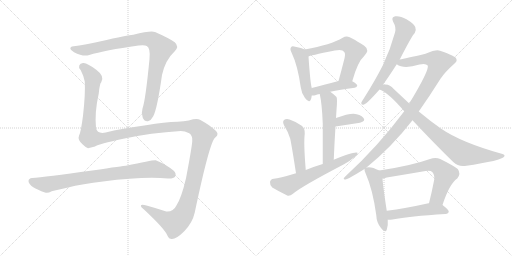
t = 0.00 s
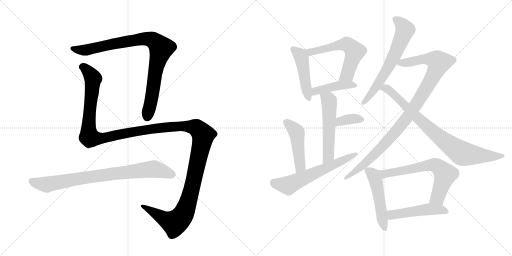
t = 2.58 s
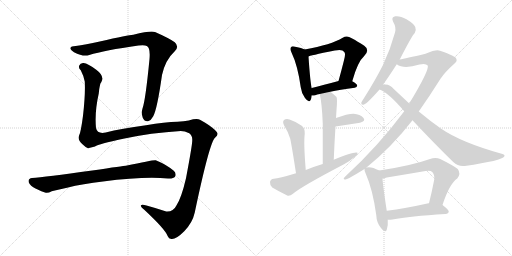
t = 5.17 s
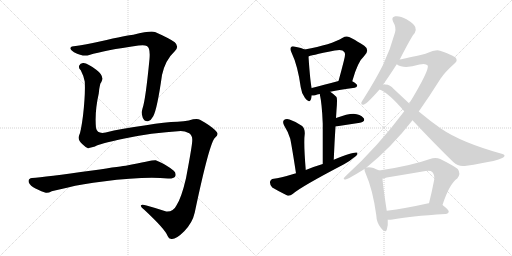
t = 7.75 s
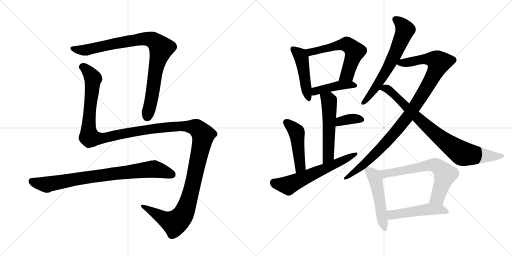
t = 10.33 s
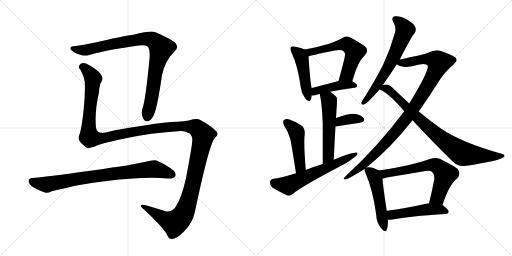
t = 12.91 s

The animated SVG that drew these frames (rendered in a browser with its animation timeline set to each time). Animation: 16 CSS @keyframes rules; one cycle of 12.91 s.

<svg version="1.1" viewBox="0 0 2048 1024" xmlns="http://www.w3.org/2000/svg">
  <g stroke="lightgray" stroke-dasharray="1,1" stroke-width="1" transform="scale(4, 4)">
    <line x1="0" y1="0" x2="256" y2="256"></line>
    <line x1="256" y1="0" x2="0" y2="256"></line>
    <line x1="128" y1="0" x2="128" y2="256"></line>
    <line x1="0" y1="128" x2="256" y2="128"></line>
    <line x1="256" y1="0" x2="512" y2="256"></line>
    <line x1="512" y1="0" x2="256" y2="256"></line>
    <line x1="384" y1="0" x2="384" y2="256"></line>
    <line x1="256" y1="128" x2="512" y2="128"></line>
  </g>
<g transform="scale(1, -1) translate(0, -850)">
   <style type="text/css">
    @keyframes keyframes0 {
      from {
       stroke: black;
       stroke-dashoffset: 911;
       stroke-width: 128;
       }
       75% {
       animation-timing-function: step-end;
       stroke: black;
       stroke-dashoffset: 0;
       stroke-width: 128;
       }
       to {
       stroke: black;
       stroke-width: 1024;
       }
       }
       #make-me-a-hanzi-animation-0 {
         animation: keyframes0 0.991374s both;
         animation-delay: 0.000000s;
         animation-timing-function: linear;
       }
    @keyframes keyframes1 {
      from {
       stroke: black;
       stroke-dashoffset: 1549;
       stroke-width: 128;
       }
       83% {
       animation-timing-function: step-end;
       stroke: black;
       stroke-dashoffset: 0;
       stroke-width: 128;
       }
       to {
       stroke: black;
       stroke-width: 1024;
       }
       }
       #make-me-a-hanzi-animation-1 {
         animation: keyframes1 1.510579s both;
         animation-delay: 0.991374s;
         animation-timing-function: linear;
       }
    @keyframes keyframes2 {
      from {
       stroke: black;
       stroke-dashoffset: 827;
       stroke-width: 128;
       }
       73% {
       animation-timing-function: step-end;
       stroke: black;
       stroke-dashoffset: 0;
       stroke-width: 128;
       }
       to {
       stroke: black;
       stroke-width: 1024;
       }
       }
       #make-me-a-hanzi-animation-2 {
         animation: keyframes2 0.923014s both;
         animation-delay: 2.501953s;
         animation-timing-function: linear;
       }
    @keyframes keyframes3 {
      from {
       stroke: black;
       stroke-dashoffset: 469;
       stroke-width: 128;
       }
       60% {
       animation-timing-function: step-end;
       stroke: black;
       stroke-dashoffset: 0;
       stroke-width: 128;
       }
       to {
       stroke: black;
       stroke-width: 1024;
       }
       }
       #make-me-a-hanzi-animation-3 {
         animation: keyframes3 0.631673s both;
         animation-delay: 3.424967s;
         animation-timing-function: linear;
       }
    @keyframes keyframes4 {
      from {
       stroke: black;
       stroke-dashoffset: 593;
       stroke-width: 128;
       }
       66% {
       animation-timing-function: step-end;
       stroke: black;
       stroke-dashoffset: 0;
       stroke-width: 128;
       }
       to {
       stroke: black;
       stroke-width: 1024;
       }
       }
       #make-me-a-hanzi-animation-4 {
         animation: keyframes4 0.732585s both;
         animation-delay: 4.056641s;
         animation-timing-function: linear;
       }
    @keyframes keyframes5 {
      from {
       stroke: black;
       stroke-dashoffset: 429;
       stroke-width: 128;
       }
       58% {
       animation-timing-function: step-end;
       stroke: black;
       stroke-dashoffset: 0;
       stroke-width: 128;
       }
       to {
       stroke: black;
       stroke-width: 1024;
       }
       }
       #make-me-a-hanzi-animation-5 {
         animation: keyframes5 0.599121s both;
         animation-delay: 4.789225s;
         animation-timing-function: linear;
       }
    @keyframes keyframes6 {
      from {
       stroke: black;
       stroke-dashoffset: 542;
       stroke-width: 128;
       }
       64% {
       animation-timing-function: step-end;
       stroke: black;
       stroke-dashoffset: 0;
       stroke-width: 128;
       }
       to {
       stroke: black;
       stroke-width: 1024;
       }
       }
       #make-me-a-hanzi-animation-6 {
         animation: keyframes6 0.691081s both;
         animation-delay: 5.388346s;
         animation-timing-function: linear;
       }
    @keyframes keyframes7 {
      from {
       stroke: black;
       stroke-dashoffset: 360;
       stroke-width: 128;
       }
       54% {
       animation-timing-function: step-end;
       stroke: black;
       stroke-dashoffset: 0;
       stroke-width: 128;
       }
       to {
       stroke: black;
       stroke-width: 1024;
       }
       }
       #make-me-a-hanzi-animation-7 {
         animation: keyframes7 0.542969s both;
         animation-delay: 6.079427s;
         animation-timing-function: linear;
       }
    @keyframes keyframes8 {
      from {
       stroke: black;
       stroke-dashoffset: 472;
       stroke-width: 128;
       }
       61% {
       animation-timing-function: step-end;
       stroke: black;
       stroke-dashoffset: 0;
       stroke-width: 128;
       }
       to {
       stroke: black;
       stroke-width: 1024;
       }
       }
       #make-me-a-hanzi-animation-8 {
         animation: keyframes8 0.634115s both;
         animation-delay: 6.622396s;
         animation-timing-function: linear;
       }
    @keyframes keyframes9 {
      from {
       stroke: black;
       stroke-dashoffset: 617;
       stroke-width: 128;
       }
       67% {
       animation-timing-function: step-end;
       stroke: black;
       stroke-dashoffset: 0;
       stroke-width: 128;
       }
       to {
       stroke: black;
       stroke-width: 1024;
       }
       }
       #make-me-a-hanzi-animation-9 {
         animation: keyframes9 0.752116s both;
         animation-delay: 7.256510s;
         animation-timing-function: linear;
       }
    @keyframes keyframes10 {
      from {
       stroke: black;
       stroke-dashoffset: 651;
       stroke-width: 128;
       }
       68% {
       animation-timing-function: step-end;
       stroke: black;
       stroke-dashoffset: 0;
       stroke-width: 128;
       }
       to {
       stroke: black;
       stroke-width: 1024;
       }
       }
       #make-me-a-hanzi-animation-10 {
         animation: keyframes10 0.779785s both;
         animation-delay: 8.008626s;
         animation-timing-function: linear;
       }
    @keyframes keyframes11 {
      from {
       stroke: black;
       stroke-dashoffset: 1023;
       stroke-width: 128;
       }
       77% {
       animation-timing-function: step-end;
       stroke: black;
       stroke-dashoffset: 0;
       stroke-width: 128;
       }
       to {
       stroke: black;
       stroke-width: 1024;
       }
       }
       #make-me-a-hanzi-animation-11 {
         animation: keyframes11 1.082520s both;
         animation-delay: 8.788411s;
         animation-timing-function: linear;
       }
    @keyframes keyframes12 {
      from {
       stroke: black;
       stroke-dashoffset: 841;
       stroke-width: 128;
       }
       73% {
       animation-timing-function: step-end;
       stroke: black;
       stroke-dashoffset: 0;
       stroke-width: 128;
       }
       to {
       stroke: black;
       stroke-width: 1024;
       }
       }
       #make-me-a-hanzi-animation-12 {
         animation: keyframes12 0.934408s both;
         animation-delay: 9.870931s;
         animation-timing-function: linear;
       }
    @keyframes keyframes13 {
      from {
       stroke: black;
       stroke-dashoffset: 508;
       stroke-width: 128;
       }
       62% {
       animation-timing-function: step-end;
       stroke: black;
       stroke-dashoffset: 0;
       stroke-width: 128;
       }
       to {
       stroke: black;
       stroke-width: 1024;
       }
       }
       #make-me-a-hanzi-animation-13 {
         animation: keyframes13 0.663411s both;
         animation-delay: 10.805339s;
         animation-timing-function: linear;
       }
    @keyframes keyframes14 {
      from {
       stroke: black;
       stroke-dashoffset: 662;
       stroke-width: 128;
       }
       68% {
       animation-timing-function: step-end;
       stroke: black;
       stroke-dashoffset: 0;
       stroke-width: 128;
       }
       to {
       stroke: black;
       stroke-width: 1024;
       }
       }
       #make-me-a-hanzi-animation-14 {
         animation: keyframes14 0.788737s both;
         animation-delay: 11.468750s;
         animation-timing-function: linear;
       }
    @keyframes keyframes15 {
      from {
       stroke: black;
       stroke-dashoffset: 497;
       stroke-width: 128;
       }
       62% {
       animation-timing-function: step-end;
       stroke: black;
       stroke-dashoffset: 0;
       stroke-width: 128;
       }
       to {
       stroke: black;
       stroke-width: 1024;
       }
       }
       #make-me-a-hanzi-animation-15 {
         animation: keyframes15 0.654460s both;
         animation-delay: 12.257487s;
         animation-timing-function: linear;
       }
</style>
<path d="M 303 666 Q 284 665 282 659 Q 278 653 296 641 Q 333 622 357 630 Q 418 649 554 668 Q 579 671 587 666 Q 602 659 598 614 Q 582 449 570 416 Q 564 397 571 379 Q 578 363 592 365 Q 605 369 613 385 Q 629 415 648 550 Q 661 610 699 645 Q 718 664 699 681 Q 677 697 620 722 Q 605 729 533 711 Q 515 711 399 684 Q 341 671 303 666 Z" fill="lightgray"></path> 
<path d="M 723 326 Q 739 326 757 317 Q 770 308 769 289 Q 770 274 744 137 Q 725 56 705 27 Q 693 2 665 4 Q 626 17 586 28 Q 567 34 564 29 Q 561 23 577 11 Q 662 -68 671 -95 Q 675 -105 685 -106 Q 703 -109 737 -75 Q 770 -41 779 0 Q 839 285 861 300 Q 871 307 870 315 Q 871 324 836 349 Q 802 371 794 373 Q 781 376 755 368 Q 736 364 710 363 Q 661 362 584 349 Q 484 336 423 320 Q 389 313 384 338 Q 378 401 395 476 Q 399 518 405 521 Q 420 545 385 571 Q 352 596 334 598 Q 321 599 317 588 Q 313 578 323 569 Q 336 544 339 524 Q 342 475 332 387 Q 323 318 316 307 Q 309 291 331 272 Q 344 259 352 257 L 380 264 Q 395 274 493 295 Q 604 319 723 326 Z" fill="lightgray"></path> 
<path d="M 412 124 Q 575 145 672 136 Q 694 135 700 143 Q 707 156 695 167 Q 665 192 623 209 Q 617 212 503 187 Q 497 187 369 168 Q 177 141 128 138 Q 115 137 114 126 Q 114 114 133 101 Q 149 91 180 80 Q 190 76 207 85 Q 219 89 268 99 Q 332 115 412 124 Z" fill="lightgray"></path> 
<path d="M 1219 652 Q 1207 658 1181 663 Q 1168 667 1165 662 Q 1158 656 1166 640 Q 1191 588 1203 501 Q 1206 476 1220 458 Q 1236 436 1243 451 Q 1246 458 1247 468 L 1247 498 Q 1241 519 1234 624 C 1232 646 1232 646 1219 652 Z" fill="lightgray"></path> 
<path d="M 1409 525 Q 1431 604 1456 625 Q 1481 650 1457 667 Q 1396 706 1387 704 Q 1378 704 1371 699 Q 1325 671 1219 652 C 1189 647 1206 614 1234 624 Q 1235 627 1339 648 Q 1370 655 1377 642 Q 1384 636 1375 605 Q 1366 569 1354 526 C 1346 497 1401 496 1409 525 Z" fill="lightgray"></path> 
<path d="M 1321 483 Q 1358 492 1419 499 Q 1428 500 1429 508 Q 1429 514 1409 525 C 1391 536 1383 534 1354 526 Q 1293 510 1247 498 C 1218 490 1217 469 1247 468 Q 1253 467 1261 469 Q 1268 472 1279 474 L 1321 483 Z" fill="lightgray"></path> 
<path d="M 1335 211 Q 1338 284 1342 344 L 1344 378 Q 1345 394 1346 410 Q 1350 456 1346 462 Q 1333 475 1321 483 C 1297 501 1273 503 1279 474 Q 1288 434 1291 356 Q 1291 299 1291 194 C 1291 164 1334 181 1335 211 Z" fill="lightgray"></path> 
<path d="M 1342 344 L 1440 359 Q 1464 366 1454 378 Q 1441 393 1414 395 Q 1390 395 1344 378 C 1316 368 1312 339 1342 344 Z" fill="lightgray"></path> 
<path d="M 1223 170 Q 1214 279 1219 315 Q 1220 337 1207 347 Q 1185 363 1158 372 Q 1145 376 1136 370 Q 1129 364 1136 349 Q 1152 324 1161 295 Q 1167 267 1184 157 C 1189 127 1225 140 1223 170 Z" fill="lightgray"></path> 
<path d="M 1184 157 Q 1115 136 1095 135 Q 1082 134 1080 122 Q 1079 109 1089 100 Q 1114 85 1149 68 Q 1159 65 1172 75 Q 1202 102 1376 193 Q 1400 206 1417 221 Q 1430 228 1430 239 Q 1420 246 1335 211 L 1291 194 Q 1257 184 1223 170 L 1184 157 Z" fill="lightgray"></path> 
<path d="M 1599 612 Q 1648 708 1659 718 Q 1666 730 1661 742 Q 1657 754 1626 773 Q 1599 788 1581 785 Q 1563 782 1573 762 Q 1586 740 1580 720 Q 1562 653 1531 588 Q 1500 527 1455 456 Q 1448 446 1445 439 Q 1444 429 1456 432 Q 1469 436 1518 492 L 1531 510 Q 1549 534 1587 593 L 1599 612 Z" fill="lightgray"></path> 
<path d="M 1466 180 Q 1566 261 1650 369 L 1675 404 Q 1718 465 1762 535 Q 1781 563 1816 594 Q 1831 606 1825 615 Q 1824 625 1760 647 Q 1747 654 1702 635 Q 1621 616 1599 612 C 1570 606 1561 604 1587 593 Q 1615 572 1678 592 Q 1703 598 1711 588 Q 1718 570 1637 436 L 1617 405 Q 1512 264 1381 144 Q 1368 131 1382 132 Q 1392 133 1458 174 L 1466 180 Z" fill="lightgray"></path> 
<path d="M 1650 369 Q 1738 275 1813 202 Q 1832 183 1859 186 Q 2009 208 2017 224 Q 2021 231 2010 234 Q 1844 280 1762 337 Q 1722 365 1675 404 L 1637 436 Q 1607 464 1574 495 Q 1561 511 1542 512 Q 1535 512 1531 510 C 1501 508 1491 505 1518 492 Q 1554 479 1617 405 L 1650 369 Z" fill="lightgray"></path> 
<path d="M 1517 168 Q 1483 186 1466 180 C 1457 179 1457 179 1458 174 Q 1457 168 1463 155 Q 1491 92 1505 -10 Q 1506 -41 1524 -62 Q 1542 -84 1547 -69 Q 1553 -54 1551 -29 L 1547 7 Q 1532 104 1530 136 C 1528 162 1528 162 1517 168 Z" fill="lightgray"></path> 
<path d="M 1770 30 Q 1797 114 1829 136 Q 1845 155 1831 174 Q 1815 187 1761 214 Q 1742 223 1720 214 Q 1645 187 1517 168 C 1487 163 1501 130 1530 136 Q 1537 137 1547 140 Q 1626 153 1702 166 Q 1721 170 1729 162 Q 1739 152 1737 132 Q 1727 80 1716 37 C 1709 8 1761 2 1770 30 Z" fill="lightgray"></path> 
<path d="M 1551 -29 Q 1558 -30 1570 -28 Q 1637 -15 1782 -6 Q 1794 -5 1795 4 Q 1795 11 1770 30 L 1716 37 Q 1715 37 1714 37 Q 1620 16 1547 7 C 1517 3 1521 -28 1551 -29 Z" fill="lightgray"></path> 
      <clipPath id="make-me-a-hanzi-clip-0">
      <path d="M 303 666 Q 284 665 282 659 Q 278 653 296 641 Q 333 622 357 630 Q 418 649 554 668 Q 579 671 587 666 Q 602 659 598 614 Q 582 449 570 416 Q 564 397 571 379 Q 578 363 592 365 Q 605 369 613 385 Q 629 415 648 550 Q 661 610 699 645 Q 718 664 699 681 Q 677 697 620 722 Q 605 729 533 711 Q 515 711 399 684 Q 341 671 303 666 Z" fill="lightgray"></path>
      </clipPath>
      <path clip-path="url(#make-me-a-hanzi-clip-0)" d="M 289 656 L 339 649 L 439 673 L 570 695 L 609 691 L 630 675 L 645 657 L 623 575 L 605 447 L 589 383 " fill="none" id="make-me-a-hanzi-animation-0" stroke-dasharray="783 1566" stroke-linecap="round"></path>

      <clipPath id="make-me-a-hanzi-clip-1">
      <path d="M 723 326 Q 739 326 757 317 Q 770 308 769 289 Q 770 274 744 137 Q 725 56 705 27 Q 693 2 665 4 Q 626 17 586 28 Q 567 34 564 29 Q 561 23 577 11 Q 662 -68 671 -95 Q 675 -105 685 -106 Q 703 -109 737 -75 Q 770 -41 779 0 Q 839 285 861 300 Q 871 307 870 315 Q 871 324 836 349 Q 802 371 794 373 Q 781 376 755 368 Q 736 364 710 363 Q 661 362 584 349 Q 484 336 423 320 Q 389 313 384 338 Q 378 401 395 476 Q 399 518 405 521 Q 420 545 385 571 Q 352 596 334 598 Q 321 599 317 588 Q 313 578 323 569 Q 336 544 339 524 Q 342 475 332 387 Q 323 318 316 307 Q 309 291 331 272 Q 344 259 352 257 L 380 264 Q 395 274 493 295 Q 604 319 723 326 Z" fill="lightgray"></path>
      </clipPath>
      <path clip-path="url(#make-me-a-hanzi-clip-1)" d="M 331 583 L 351 566 L 372 535 L 354 352 L 360 300 L 403 296 L 560 328 L 719 346 L 782 340 L 812 310 L 762 74 L 746 21 L 723 -22 L 698 -42 L 669 -32 L 569 26 " fill="none" id="make-me-a-hanzi-animation-1" stroke-dasharray="1421 2842" stroke-linecap="round"></path>

      <clipPath id="make-me-a-hanzi-clip-2">
      <path d="M 412 124 Q 575 145 672 136 Q 694 135 700 143 Q 707 156 695 167 Q 665 192 623 209 Q 617 212 503 187 Q 497 187 369 168 Q 177 141 128 138 Q 115 137 114 126 Q 114 114 133 101 Q 149 91 180 80 Q 190 76 207 85 Q 219 89 268 99 Q 332 115 412 124 Z" fill="lightgray"></path>
      </clipPath>
      <path clip-path="url(#make-me-a-hanzi-clip-2)" d="M 127 125 L 188 111 L 385 147 L 613 174 L 688 152 " fill="none" id="make-me-a-hanzi-animation-2" stroke-dasharray="699 1398" stroke-linecap="round"></path>

      <clipPath id="make-me-a-hanzi-clip-3">
      <path d="M 1219 652 Q 1207 658 1181 663 Q 1168 667 1165 662 Q 1158 656 1166 640 Q 1191 588 1203 501 Q 1206 476 1220 458 Q 1236 436 1243 451 Q 1246 458 1247 468 L 1247 498 Q 1241 519 1234 624 C 1232 646 1232 646 1219 652 Z" fill="lightgray"></path>
      </clipPath>
      <path clip-path="url(#make-me-a-hanzi-clip-3)" d="M 1172 654 L 1200 630 L 1209 610 L 1232 458 " fill="none" id="make-me-a-hanzi-animation-3" stroke-dasharray="341 682" stroke-linecap="round"></path>

      <clipPath id="make-me-a-hanzi-clip-4">
      <path d="M 1409 525 Q 1431 604 1456 625 Q 1481 650 1457 667 Q 1396 706 1387 704 Q 1378 704 1371 699 Q 1325 671 1219 652 C 1189 647 1206 614 1234 624 Q 1235 627 1339 648 Q 1370 655 1377 642 Q 1384 636 1375 605 Q 1366 569 1354 526 C 1346 497 1401 496 1409 525 Z" fill="lightgray"></path>
      </clipPath>
      <path clip-path="url(#make-me-a-hanzi-clip-4)" d="M 1230 649 L 1241 641 L 1379 673 L 1409 657 L 1419 644 L 1389 552 L 1361 532 " fill="none" id="make-me-a-hanzi-animation-4" stroke-dasharray="465 930" stroke-linecap="round"></path>

      <clipPath id="make-me-a-hanzi-clip-5">
      <path d="M 1321 483 Q 1358 492 1419 499 Q 1428 500 1429 508 Q 1429 514 1409 525 C 1391 536 1383 534 1354 526 Q 1293 510 1247 498 C 1218 490 1217 469 1247 468 Q 1253 467 1261 469 Q 1268 472 1279 474 L 1321 483 Z" fill="lightgray"></path>
      </clipPath>
      <path clip-path="url(#make-me-a-hanzi-clip-5)" d="M 1254 476 L 1271 488 L 1333 504 L 1402 512 L 1420 507 " fill="none" id="make-me-a-hanzi-animation-5" stroke-dasharray="301 602" stroke-linecap="round"></path>

      <clipPath id="make-me-a-hanzi-clip-6">
      <path d="M 1335 211 Q 1338 284 1342 344 L 1344 378 Q 1345 394 1346 410 Q 1350 456 1346 462 Q 1333 475 1321 483 C 1297 501 1273 503 1279 474 Q 1288 434 1291 356 Q 1291 299 1291 194 C 1291 164 1334 181 1335 211 Z" fill="lightgray"></path>
      </clipPath>
      <path clip-path="url(#make-me-a-hanzi-clip-6)" d="M 1287 470 L 1314 450 L 1317 439 L 1314 236 L 1296 203 " fill="none" id="make-me-a-hanzi-animation-6" stroke-dasharray="414 828" stroke-linecap="round"></path>

      <clipPath id="make-me-a-hanzi-clip-7">
      <path d="M 1342 344 L 1440 359 Q 1464 366 1454 378 Q 1441 393 1414 395 Q 1390 395 1344 378 C 1316 368 1312 339 1342 344 Z" fill="lightgray"></path>
      </clipPath>
      <path clip-path="url(#make-me-a-hanzi-clip-7)" d="M 1348 349 L 1356 360 L 1374 368 L 1410 375 L 1444 371 " fill="none" id="make-me-a-hanzi-animation-7" stroke-dasharray="232 464" stroke-linecap="round"></path>

      <clipPath id="make-me-a-hanzi-clip-8">
      <path d="M 1223 170 Q 1214 279 1219 315 Q 1220 337 1207 347 Q 1185 363 1158 372 Q 1145 376 1136 370 Q 1129 364 1136 349 Q 1152 324 1161 295 Q 1167 267 1184 157 C 1189 127 1225 140 1223 170 Z" fill="lightgray"></path>
      </clipPath>
      <path clip-path="url(#make-me-a-hanzi-clip-8)" d="M 1145 361 L 1187 320 L 1201 185 L 1187 169 " fill="none" id="make-me-a-hanzi-animation-8" stroke-dasharray="344 688" stroke-linecap="round"></path>

      <clipPath id="make-me-a-hanzi-clip-9">
      <path d="M 1184 157 Q 1115 136 1095 135 Q 1082 134 1080 122 Q 1079 109 1089 100 Q 1114 85 1149 68 Q 1159 65 1172 75 Q 1202 102 1376 193 Q 1400 206 1417 221 Q 1430 228 1430 239 Q 1420 246 1335 211 L 1291 194 Q 1257 184 1223 170 L 1184 157 Z" fill="lightgray"></path>
      </clipPath>
      <path clip-path="url(#make-me-a-hanzi-clip-9)" d="M 1095 120 L 1153 108 L 1427 235 " fill="none" id="make-me-a-hanzi-animation-9" stroke-dasharray="489 978" stroke-linecap="round"></path>

      <clipPath id="make-me-a-hanzi-clip-10">
      <path d="M 1599 612 Q 1648 708 1659 718 Q 1666 730 1661 742 Q 1657 754 1626 773 Q 1599 788 1581 785 Q 1563 782 1573 762 Q 1586 740 1580 720 Q 1562 653 1531 588 Q 1500 527 1455 456 Q 1448 446 1445 439 Q 1444 429 1456 432 Q 1469 436 1518 492 L 1531 510 Q 1549 534 1587 593 L 1599 612 Z" fill="lightgray"></path>
      </clipPath>
      <path clip-path="url(#make-me-a-hanzi-clip-10)" d="M 1582 772 L 1606 754 L 1620 731 L 1613 709 L 1554 581 L 1487 476 L 1453 440 " fill="none" id="make-me-a-hanzi-animation-10" stroke-dasharray="523 1046" stroke-linecap="round"></path>

      <clipPath id="make-me-a-hanzi-clip-11">
      <path d="M 1466 180 Q 1566 261 1650 369 L 1675 404 Q 1718 465 1762 535 Q 1781 563 1816 594 Q 1831 606 1825 615 Q 1824 625 1760 647 Q 1747 654 1702 635 Q 1621 616 1599 612 C 1570 606 1561 604 1587 593 Q 1615 572 1678 592 Q 1703 598 1711 588 Q 1718 570 1637 436 L 1617 405 Q 1512 264 1381 144 Q 1368 131 1382 132 Q 1392 133 1458 174 L 1466 180 Z" fill="lightgray"></path>
      </clipPath>
      <path clip-path="url(#make-me-a-hanzi-clip-11)" d="M 1595 595 L 1695 615 L 1723 614 L 1756 601 L 1708 502 L 1607 352 L 1473 207 L 1383 138 " fill="none" id="make-me-a-hanzi-animation-11" stroke-dasharray="895 1790" stroke-linecap="round"></path>

      <clipPath id="make-me-a-hanzi-clip-12">
      <path d="M 1650 369 Q 1738 275 1813 202 Q 1832 183 1859 186 Q 2009 208 2017 224 Q 2021 231 2010 234 Q 1844 280 1762 337 Q 1722 365 1675 404 L 1637 436 Q 1607 464 1574 495 Q 1561 511 1542 512 Q 1535 512 1531 510 C 1501 508 1491 505 1518 492 Q 1554 479 1617 405 L 1650 369 Z" fill="lightgray"></path>
      </clipPath>
      <path clip-path="url(#make-me-a-hanzi-clip-12)" d="M 1524 494 L 1539 498 L 1552 493 L 1733 322 L 1846 238 L 1914 228 L 2011 227 " fill="none" id="make-me-a-hanzi-animation-12" stroke-dasharray="713 1426" stroke-linecap="round"></path>

      <clipPath id="make-me-a-hanzi-clip-13">
      <path d="M 1517 168 Q 1483 186 1466 180 C 1457 179 1457 179 1458 174 Q 1457 168 1463 155 Q 1491 92 1505 -10 Q 1506 -41 1524 -62 Q 1542 -84 1547 -69 Q 1553 -54 1551 -29 L 1547 7 Q 1532 104 1530 136 C 1528 162 1528 162 1517 168 Z" fill="lightgray"></path>
      </clipPath>
      <path clip-path="url(#make-me-a-hanzi-clip-13)" d="M 1467 171 L 1496 147 L 1503 130 L 1536 -63 " fill="none" id="make-me-a-hanzi-animation-13" stroke-dasharray="380 760" stroke-linecap="round"></path>

      <clipPath id="make-me-a-hanzi-clip-14">
      <path d="M 1770 30 Q 1797 114 1829 136 Q 1845 155 1831 174 Q 1815 187 1761 214 Q 1742 223 1720 214 Q 1645 187 1517 168 C 1487 163 1501 130 1530 136 Q 1537 137 1547 140 Q 1626 153 1702 166 Q 1721 170 1729 162 Q 1739 152 1737 132 Q 1727 80 1716 37 C 1709 8 1761 2 1770 30 Z" fill="lightgray"></path>
      </clipPath>
      <path clip-path="url(#make-me-a-hanzi-clip-14)" d="M 1527 166 L 1540 155 L 1552 156 L 1697 186 L 1746 188 L 1781 153 L 1751 61 L 1723 42 " fill="none" id="make-me-a-hanzi-animation-14" stroke-dasharray="534 1068" stroke-linecap="round"></path>

      <clipPath id="make-me-a-hanzi-clip-15">
      <path d="M 1551 -29 Q 1558 -30 1570 -28 Q 1637 -15 1782 -6 Q 1794 -5 1795 4 Q 1795 11 1770 30 L 1716 37 Q 1715 37 1714 37 Q 1620 16 1547 7 C 1517 3 1521 -28 1551 -29 Z" fill="lightgray"></path>
      </clipPath>
      <path clip-path="url(#make-me-a-hanzi-clip-15)" d="M 1555 -22 L 1567 -9 L 1710 13 L 1761 12 L 1787 4 " fill="none" id="make-me-a-hanzi-animation-15" stroke-dasharray="369 738" stroke-linecap="round"></path>

</g>
</svg>
